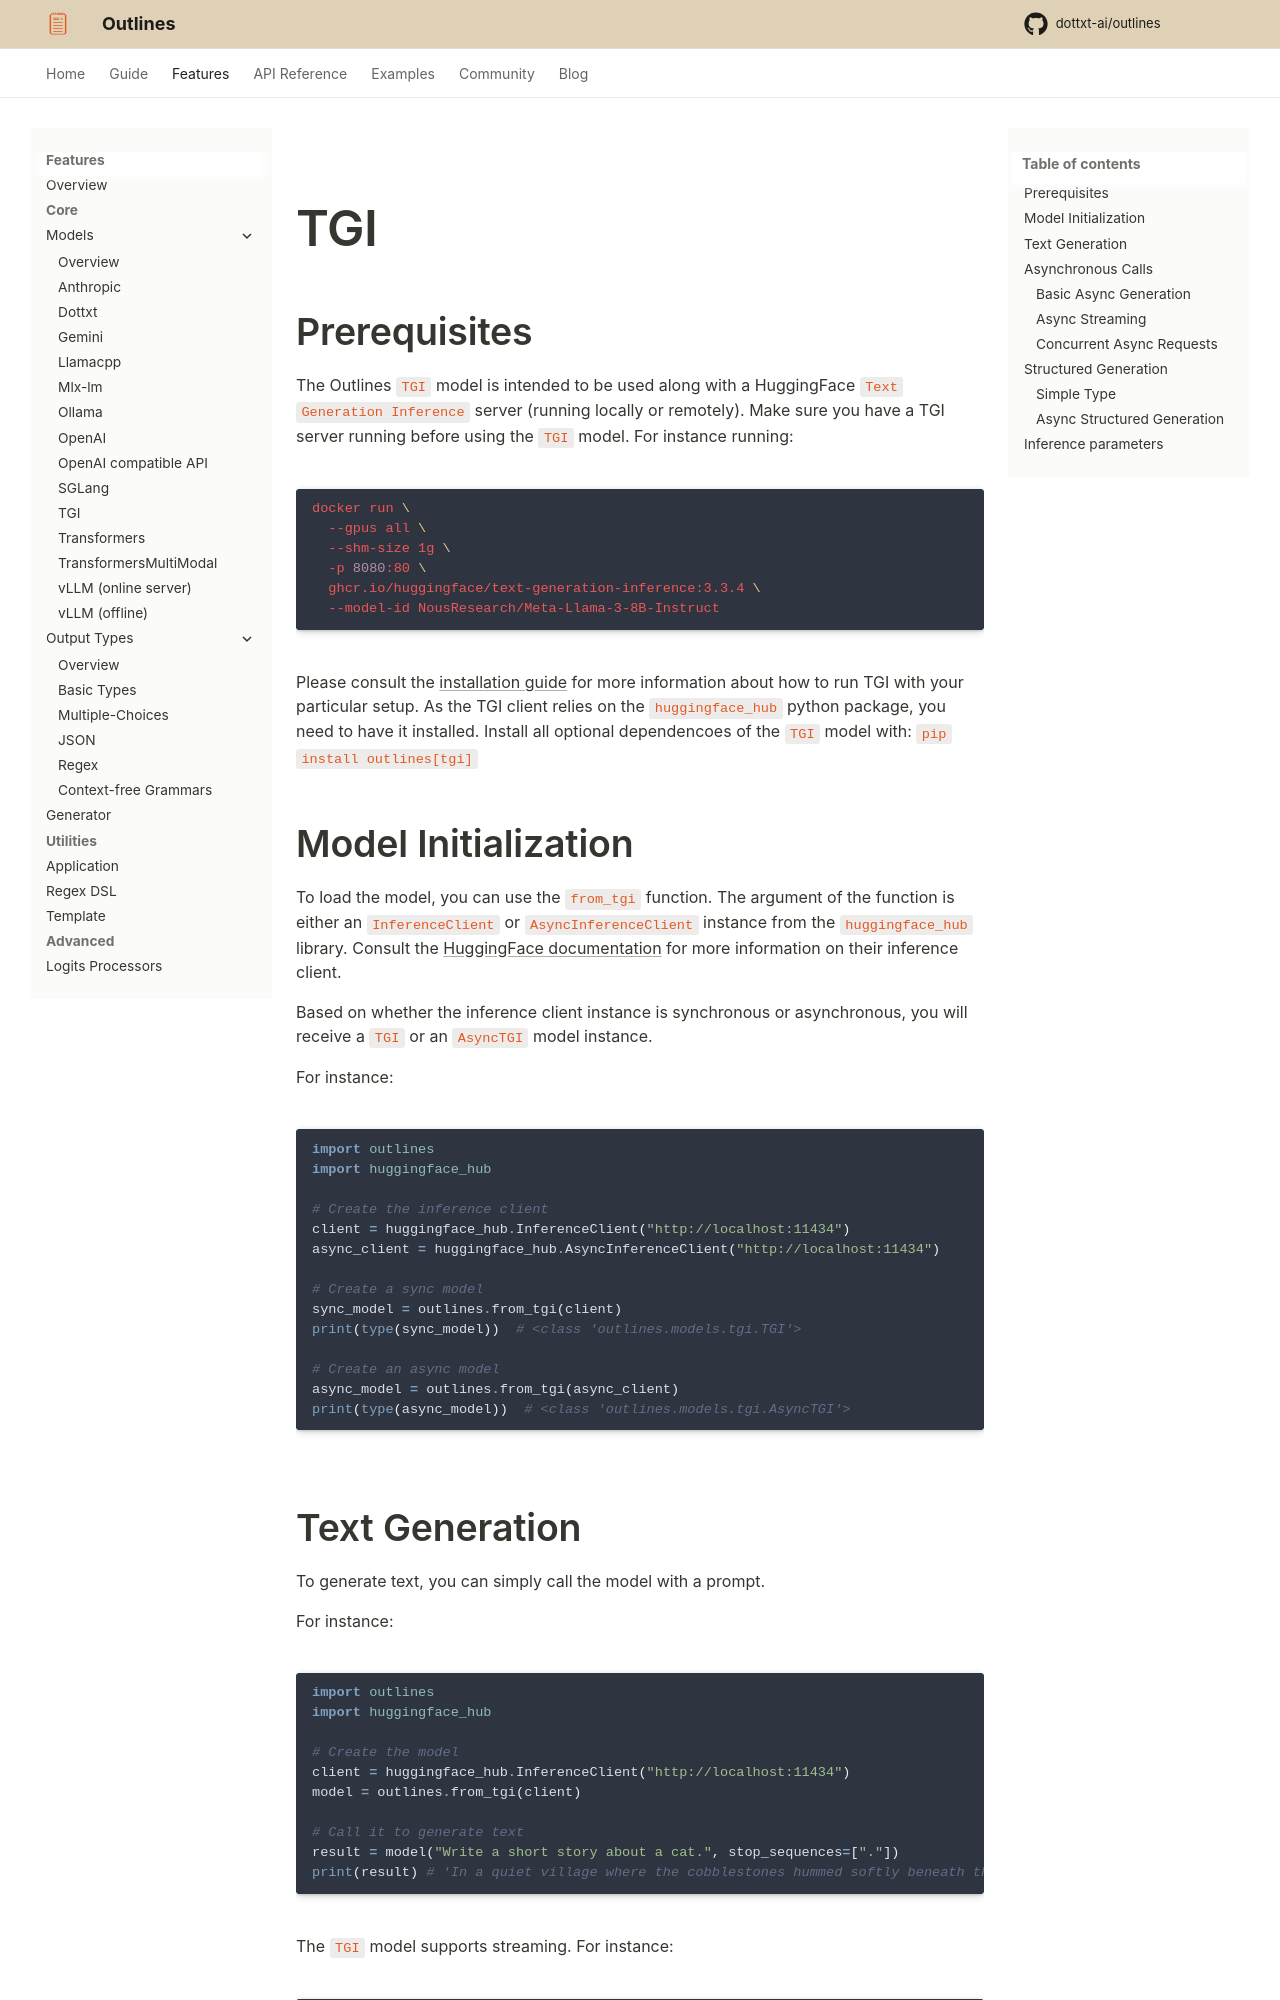

repository: CooperBench-Human-Pilot/dottxt_ai_outlines_task-task1655-f7-f10 · page: main/features/models/tgi/index.html · generator: mkdocs

---
title: TGI
---

# TGI

## Prerequisites

The Outlines `TGI` model is intended to be used along with a HuggingFace `Text Generation Inference` server (running locally or remotely). Make sure you have a TGI server running before using the `TGI` model. For instance running:

```shell
docker run \
  --gpus all \
  --shm-size 1g \
  -p 8080:80 \
  ghcr.io/huggingface/text-generation-inference:3.3.4 \
  --model-id NousResearch/Meta-Llama-3-8B-Instruct
```

Please consult the [installation guide](https://huggingface.co/docs/text-generation-inference/en/quicktour) for more information about how to run TGI with your particular setup.
As the TGI client relies on the `huggingface_hub` python package, you need to have it installed. Install all optional dependencoes of the `TGI` model with: `pip install outlines[tgi]`

## Model Initialization

To load the model, you can use the `from_tgi` function. The argument of the function is either an `InferenceClient` or `AsyncInferenceClient` instance from the `huggingface_hub` library. Consult the [HuggingFace documentation](https://huggingface.co/docs/huggingface_hub/package_reference/inference_client) for more information on their inference client.

Based on whether the inference client instance is synchronous or asynchronous, you will receive a `TGI` or an `AsyncTGI` model instance.

For instance:

```python
import outlines
import huggingface_hub

# Create the inference client
client = huggingface_hub.InferenceClient("http://localhost:11434")
async_client = huggingface_hub.AsyncInferenceClient("http://localhost:11434")

# Create a sync model
sync_model = outlines.from_tgi(client)
print(type(sync_model))  # <class 'outlines.models.tgi.TGI'>

# Create an async model
async_model = outlines.from_tgi(async_client)
print(type(async_model))  # <class 'outlines.models.tgi.AsyncTGI'>
```
